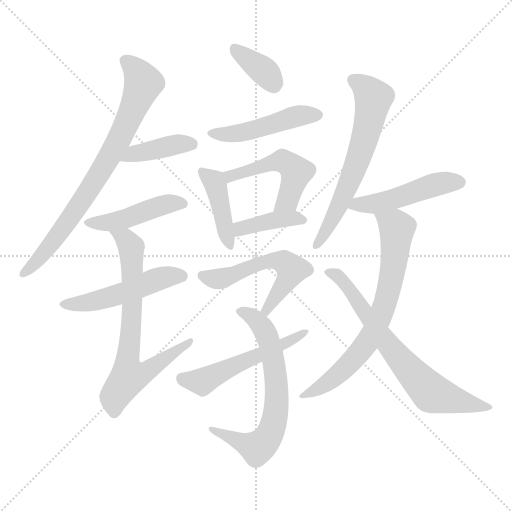
t = 0.00 s
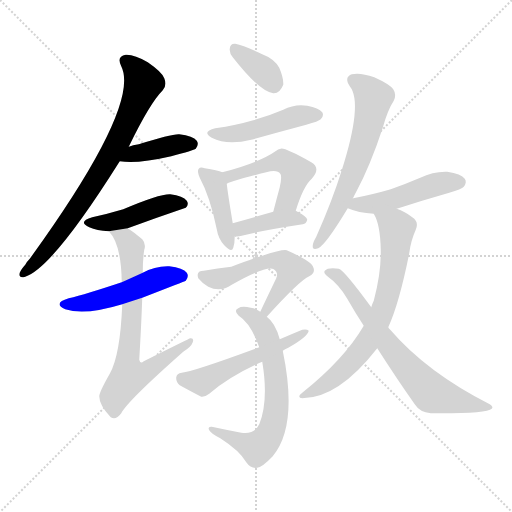
t = 2.35 s
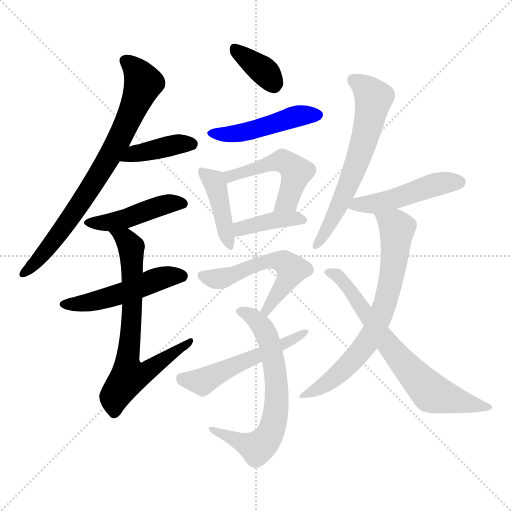
t = 4.69 s
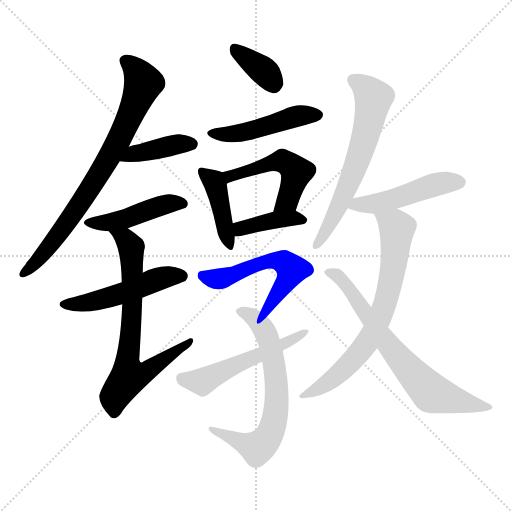
t = 7.04 s
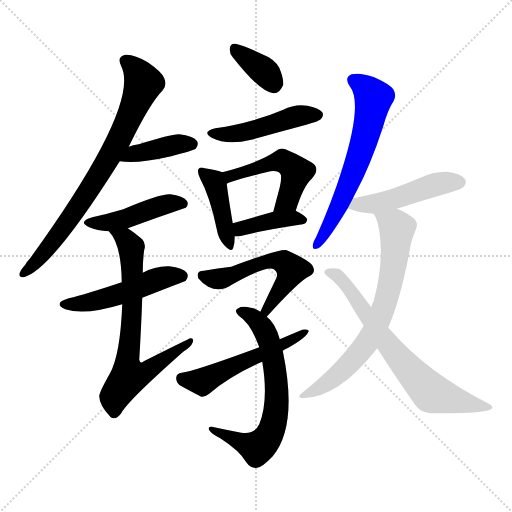
t = 9.39 s
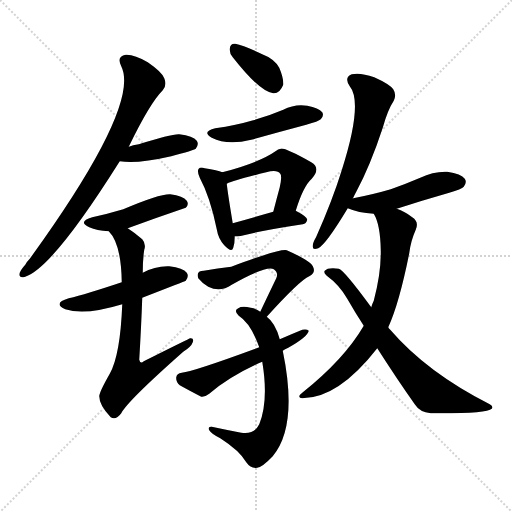
t = 11.74 s

The animated SVG that drew these frames (rendered in a browser with its animation timeline set to each time). Animation: 17 CSS @keyframes rules; one cycle of 11.74 s.

<svg version="1.1" viewBox="0 0 1024 1024" xmlns="http://www.w3.org/2000/svg">
  <g stroke="lightgray" stroke-dasharray="1,1" stroke-width="1" transform="scale(4, 4)">
    <line x1="0" y1="0" x2="256" y2="256"></line>
    <line x1="256" y1="0" x2="0" y2="256"></line>
    <line x1="128" y1="0" x2="128" y2="256"></line>
    <line x1="0" y1="128" x2="256" y2="128"></line>
  </g>
<g transform="scale(1, -1) translate(0, -900)">
   <style type="text/css">
    @keyframes keyframes0 {
      from {
       stroke: blue;
       stroke-dashoffset: 765;
       stroke-width: 128;
       }
       71% {
       animation-timing-function: step-end;
       stroke: blue;
       stroke-dashoffset: 0;
       stroke-width: 128;
       }
       to {
       stroke: black;
       stroke-width: 1024;
       }
       }
       #make-me-a-hanzi-animation-0 {
         animation: keyframes0 0.872559s both;
         animation-delay: 0.000000s;
         animation-timing-function: linear;
       }
    @keyframes keyframes1 {
      from {
       stroke: blue;
       stroke-dashoffset: 401;
       stroke-width: 128;
       }
       57% {
       animation-timing-function: step-end;
       stroke: blue;
       stroke-dashoffset: 0;
       stroke-width: 128;
       }
       to {
       stroke: black;
       stroke-width: 1024;
       }
       }
       #make-me-a-hanzi-animation-1 {
         animation: keyframes1 0.576335s both;
         animation-delay: 0.872559s;
         animation-timing-function: linear;
       }
    @keyframes keyframes2 {
      from {
       stroke: blue;
       stroke-dashoffset: 446;
       stroke-width: 128;
       }
       59% {
       animation-timing-function: step-end;
       stroke: blue;
       stroke-dashoffset: 0;
       stroke-width: 128;
       }
       to {
       stroke: black;
       stroke-width: 1024;
       }
       }
       #make-me-a-hanzi-animation-2 {
         animation: keyframes2 0.612956s both;
         animation-delay: 1.448893s;
         animation-timing-function: linear;
       }
    @keyframes keyframes3 {
      from {
       stroke: blue;
       stroke-dashoffset: 500;
       stroke-width: 128;
       }
       62% {
       animation-timing-function: step-end;
       stroke: blue;
       stroke-dashoffset: 0;
       stroke-width: 128;
       }
       to {
       stroke: black;
       stroke-width: 1024;
       }
       }
       #make-me-a-hanzi-animation-3 {
         animation: keyframes3 0.656901s both;
         animation-delay: 2.061849s;
         animation-timing-function: linear;
       }
    @keyframes keyframes4 {
      from {
       stroke: blue;
       stroke-dashoffset: 706;
       stroke-width: 128;
       }
       70% {
       animation-timing-function: step-end;
       stroke: blue;
       stroke-dashoffset: 0;
       stroke-width: 128;
       }
       to {
       stroke: black;
       stroke-width: 1024;
       }
       }
       #make-me-a-hanzi-animation-4 {
         animation: keyframes4 0.824544s both;
         animation-delay: 2.718750s;
         animation-timing-function: linear;
       }
    @keyframes keyframes5 {
      from {
       stroke: blue;
       stroke-dashoffset: 358;
       stroke-width: 128;
       }
       54% {
       animation-timing-function: step-end;
       stroke: blue;
       stroke-dashoffset: 0;
       stroke-width: 128;
       }
       to {
       stroke: black;
       stroke-width: 1024;
       }
       }
       #make-me-a-hanzi-animation-5 {
         animation: keyframes5 0.541341s both;
         animation-delay: 3.543294s;
         animation-timing-function: linear;
       }
    @keyframes keyframes6 {
      from {
       stroke: blue;
       stroke-dashoffset: 471;
       stroke-width: 128;
       }
       61% {
       animation-timing-function: step-end;
       stroke: blue;
       stroke-dashoffset: 0;
       stroke-width: 128;
       }
       to {
       stroke: black;
       stroke-width: 1024;
       }
       }
       #make-me-a-hanzi-animation-6 {
         animation: keyframes6 0.633301s both;
         animation-delay: 4.084635s;
         animation-timing-function: linear;
       }
    @keyframes keyframes7 {
      from {
       stroke: blue;
       stroke-dashoffset: 419;
       stroke-width: 128;
       }
       58% {
       animation-timing-function: step-end;
       stroke: blue;
       stroke-dashoffset: 0;
       stroke-width: 128;
       }
       to {
       stroke: black;
       stroke-width: 1024;
       }
       }
       #make-me-a-hanzi-animation-7 {
         animation: keyframes7 0.590983s both;
         animation-delay: 4.717936s;
         animation-timing-function: linear;
       }
    @keyframes keyframes8 {
      from {
       stroke: blue;
       stroke-dashoffset: 495;
       stroke-width: 128;
       }
       62% {
       animation-timing-function: step-end;
       stroke: blue;
       stroke-dashoffset: 0;
       stroke-width: 128;
       }
       to {
       stroke: black;
       stroke-width: 1024;
       }
       }
       #make-me-a-hanzi-animation-8 {
         animation: keyframes8 0.652832s both;
         animation-delay: 5.308919s;
         animation-timing-function: linear;
       }
    @keyframes keyframes9 {
      from {
       stroke: blue;
       stroke-dashoffset: 394;
       stroke-width: 128;
       }
       56% {
       animation-timing-function: step-end;
       stroke: blue;
       stroke-dashoffset: 0;
       stroke-width: 128;
       }
       to {
       stroke: black;
       stroke-width: 1024;
       }
       }
       #make-me-a-hanzi-animation-9 {
         animation: keyframes9 0.570638s both;
         animation-delay: 5.961751s;
         animation-timing-function: linear;
       }
    @keyframes keyframes10 {
      from {
       stroke: blue;
       stroke-dashoffset: 548;
       stroke-width: 128;
       }
       64% {
       animation-timing-function: step-end;
       stroke: blue;
       stroke-dashoffset: 0;
       stroke-width: 128;
       }
       to {
       stroke: black;
       stroke-width: 1024;
       }
       }
       #make-me-a-hanzi-animation-10 {
         animation: keyframes10 0.695964s both;
         animation-delay: 6.532389s;
         animation-timing-function: linear;
       }
    @keyframes keyframes11 {
      from {
       stroke: blue;
       stroke-dashoffset: 660;
       stroke-width: 128;
       }
       68% {
       animation-timing-function: step-end;
       stroke: blue;
       stroke-dashoffset: 0;
       stroke-width: 128;
       }
       to {
       stroke: black;
       stroke-width: 1024;
       }
       }
       #make-me-a-hanzi-animation-11 {
         animation: keyframes11 0.787109s both;
         animation-delay: 7.228353s;
         animation-timing-function: linear;
       }
    @keyframes keyframes12 {
      from {
       stroke: blue;
       stroke-dashoffset: 526;
       stroke-width: 128;
       }
       63% {
       animation-timing-function: step-end;
       stroke: blue;
       stroke-dashoffset: 0;
       stroke-width: 128;
       }
       to {
       stroke: black;
       stroke-width: 1024;
       }
       }
       #make-me-a-hanzi-animation-12 {
         animation: keyframes12 0.678060s both;
         animation-delay: 8.015462s;
         animation-timing-function: linear;
       }
    @keyframes keyframes13 {
      from {
       stroke: blue;
       stroke-dashoffset: 626;
       stroke-width: 128;
       }
       67% {
       animation-timing-function: step-end;
       stroke: blue;
       stroke-dashoffset: 0;
       stroke-width: 128;
       }
       to {
       stroke: black;
       stroke-width: 1024;
       }
       }
       #make-me-a-hanzi-animation-13 {
         animation: keyframes13 0.759440s both;
         animation-delay: 8.693522s;
         animation-timing-function: linear;
       }
    @keyframes keyframes14 {
      from {
       stroke: blue;
       stroke-dashoffset: 480;
       stroke-width: 128;
       }
       61% {
       animation-timing-function: step-end;
       stroke: blue;
       stroke-dashoffset: 0;
       stroke-width: 128;
       }
       to {
       stroke: black;
       stroke-width: 1024;
       }
       }
       #make-me-a-hanzi-animation-14 {
         animation: keyframes14 0.640625s both;
         animation-delay: 9.452962s;
         animation-timing-function: linear;
       }
    @keyframes keyframes15 {
      from {
       stroke: blue;
       stroke-dashoffset: 706;
       stroke-width: 128;
       }
       70% {
       animation-timing-function: step-end;
       stroke: blue;
       stroke-dashoffset: 0;
       stroke-width: 128;
       }
       to {
       stroke: black;
       stroke-width: 1024;
       }
       }
       #make-me-a-hanzi-animation-15 {
         animation: keyframes15 0.824544s both;
         animation-delay: 10.093587s;
         animation-timing-function: linear;
       }
    @keyframes keyframes16 {
      from {
       stroke: blue;
       stroke-dashoffset: 696;
       stroke-width: 128;
       }
       69% {
       animation-timing-function: step-end;
       stroke: blue;
       stroke-dashoffset: 0;
       stroke-width: 128;
       }
       to {
       stroke: black;
       stroke-width: 1024;
       }
       }
       #make-me-a-hanzi-animation-16 {
         animation: keyframes16 0.816406s both;
         animation-delay: 10.918132s;
         animation-timing-function: linear;
       }
</style>
<path d="M 257.5 606.5 Q 299.5 693.5 325.5 719.5 Q 334.5 729.5 328.5 743.5 Q 324.5 755.5 295.5 775.5 Q 268.5 791.5 251.5 790.5 Q 232.5 787.5 242.5 767.5 Q 281.5 689.5 59.5 382.5 Q 53.5 376.5 50.5 370.5 Q 41.5 360.5 39.5 354.5 Q 36.5 342.5 50.5 346.5 Q 105.5 364.5 239.5 577.5 L 257.5 606.5 Z" fill="lightgray"></path> 
<path d="M 239.5 577.5 Q 273.5 571.5 342.5 587.5 Q 387.5 599.5 391.5 602.5 Q 398.5 611.5 393.5 618.5 Q 386.5 628.5 358.5 631.5 Q 343.5 632.5 277.5 611.5 Q 265.5 610.5 257.5 606.5 C 229.5 594.5 209.5 581.5 239.5 577.5 Z" fill="lightgray"></path> 
<path d="M 255.5 443.5 Q 312.5 464.5 371.5 484.5 Q 378.5 491.5 373.5 498.5 Q 366.5 508.5 340.5 511.5 Q 319.5 512.5 246.5 481.5 Q 216.5 472.5 184.5 465.5 Q 154.5 456.5 178.5 445.5 Q 193.5 438.5 217.5 437.5 L 255.5 443.5 Z" fill="lightgray"></path> 
<path d="M 284.5 304.5 Q 369.5 337.5 371.5 338.5 Q 378.5 347.5 373.5 354.5 Q 366.5 364.5 338.5 367.5 Q 310.5 368.5 285.5 354.5 L 243.5 335.5 Q 171.5 311.5 137.5 303.5 Q 104.5 293.5 130.5 281.5 Q 169.5 268.5 244.5 291.5 L 284.5 304.5 Z" fill="lightgray"></path> 
<path d="M 244.5 291.5 Q 240.5 189.5 219.5 152.5 Q 198.5 115.5 198.5 107.5 Q 198.5 89.5 221.5 65.5 Q 231.5 58.5 242.5 73.5 Q 254.5 97.5 366.5 196.5 Q 382.5 206.5 385.5 215.5 Q 388.5 224.5 380.5 223.5 Q 379.5 223.5 287.5 177.5 Q 280.5 171.5 278.5 180.5 Q 282.5 247.5 284.5 304.5 L 285.5 354.5 Q 285.5 381.5 288.5 400.5 Q 292.5 412.5 284.5 421.5 Q 269.5 434.5 255.5 443.5 C 230.5 460.5 199.5 461.5 217.5 437.5 Q 242.5 412.5 243.5 335.5 L 244.5 291.5 Z" fill="lightgray"></path> 
<path d="M 465.5 785.5 Q 519.5 716.5 546.5 713.5 Q 559.5 712.5 566.5 730.5 Q 567.5 743.5 558.5 764.5 Q 548.5 782.5 524.5 791.5 Q 487.5 809.5 470.5 812.5 Q 460.5 813.5 459.5 802.5 Q 458.5 793.5 465.5 785.5 Z" fill="lightgray"></path> 
<path d="M 430.5 643.5 Q 402.5 636.5 423.5 624.5 Q 454.5 608.5 502.5 620.5 Q 556.5 635.5 612.5 650.5 Q 637.5 657.5 641.5 661.5 Q 648.5 668.5 644.5 675.5 Q 637.5 684.5 614.5 688.5 Q 589.5 692.5 566.5 680.5 Q 538.5 668.5 506.5 659.5 Q 472.5 649.5 430.5 643.5 Z" fill="lightgray"></path> 
<path d="M 444.5 555.5 Q 435.5 559.5 409.5 563.5 Q 400.5 566.5 397.5 562.5 Q 393.5 558.5 399.5 544.5 Q 420.5 505.5 433.5 441.5 Q 436.5 422.5 448.5 409.5 Q 463.5 393.5 466.5 404.5 Q 469.5 413.5 469.5 427.5 L 465.5 453.5 Q 455.5 513.5 453.5 532.5 C 451.5 553.5 451.5 553.5 444.5 555.5 Z" fill="lightgray"></path> 
<path d="M 591.5 478.5 Q 606.5 527.5 623.5 542.5 Q 642.5 563.5 622.5 575.5 Q 568.5 605.5 561.5 602.5 Q 555.5 601.5 552.5 598.5 Q 518.5 574.5 444.5 555.5 C 415.5 547.5 425.5 521.5 453.5 532.5 Q 468.5 539.5 532.5 555.5 Q 554.5 561.5 560.5 552.5 Q 564.5 548.5 559.5 525.5 Q 553.5 503.5 546.5 476.5 C 538.5 447.5 582.5 449.5 591.5 478.5 Z" fill="lightgray"></path> 
<path d="M 469.5 427.5 Q 475.5 426.5 483.5 428.5 Q 520.5 438.5 605.5 451.5 Q 612.5 452.5 614.5 460.5 Q 614.5 466.5 591.5 478.5 C 578.5 485.5 575.5 484.5 546.5 476.5 Q 500.5 463.5 465.5 453.5 C 436.5 445.5 439.5 429.5 469.5 427.5 Z" fill="lightgray"></path> 
<path d="M 533.5 266.5 Q 599.5 339.5 618.5 347.5 Q 631.5 354.5 626.5 365.5 Q 623.5 377.5 573.5 399.5 Q 561.5 403.5 462.5 366.5 Q 435.5 363.5 407.5 358.5 Q 391.5 358.5 396.5 343.5 Q 403.5 334.5 416.5 326.5 Q 440.5 314.5 463.5 330.5 Q 532.5 369.5 547.5 361.5 Q 557.5 354.5 552.5 343.5 Q 537.5 312.5 520.5 276.5 C 507.5 249.5 513.5 244.5 533.5 266.5 Z" fill="lightgray"></path> 
<path d="M 559.5 221.5 Q 550.5 254.5 533.5 266.5 L 520.5 276.5 Q 513.5 282.5 501.5 284.5 Q 483.5 288.5 476.5 283.5 Q 466.5 279.5 477.5 268.5 Q 501.5 253.5 518.5 205.5 L 524.5 176.5 Q 537.5 98.5 518.5 51.5 Q 508.5 30.5 482.5 34.5 Q 451.5 40.5 423.5 46.5 Q 414.5 47.5 418.5 39.5 Q 422.5 32.5 440.5 23.5 Q 479.5 -1.5 492.5 -24.5 Q 501.5 -37.5 514.5 -35.5 Q 524.5 -34.5 545.5 -12.5 Q 596.5 48.5 565.5 198.5 L 559.5 221.5 Z" fill="lightgray"></path> 
<path d="M 565.5 198.5 Q 569.5 201.5 576.5 204.5 Q 615.5 226.5 617.5 238.5 Q 613.5 242.5 604.5 240.5 Q 582.5 231.5 559.5 221.5 L 518.5 205.5 Q 388.5 157.5 363.5 154.5 Q 353.5 153.5 352.5 145.5 Q 351.5 135.5 359.5 129.5 Q 377.5 119.5 402.5 106.5 Q 409.5 105.5 418.5 112.5 Q 460.5 148.5 524.5 176.5 L 565.5 198.5 Z" fill="lightgray"></path> 
<path d="M 705.5 502.5 Q 708.5 509.5 712.5 516.5 Q 740.5 568.5 765.5 644.5 Q 775.5 680.5 787.5 698.5 Q 793.5 710.5 786.5 721.5 Q 779.5 731.5 748.5 745.5 Q 720.5 755.5 703.5 751.5 Q 687.5 745.5 699.5 727.5 Q 726.5 694.5 683.5 559.5 Q 664.5 498.5 632.5 426.5 Q 625.5 414.5 625.5 408.5 Q 624.5 398.5 636.5 403.5 Q 651.5 410.5 695.5 483.5 L 705.5 502.5 Z" fill="lightgray"></path> 
<path d="M 793.5 482.5 Q 842.5 498.5 898.5 514.5 Q 923.5 521.5 927.5 526.5 Q 934.5 535.5 929.5 542.5 Q 922.5 552.5 894.5 556.5 Q 866.5 557.5 840.5 544.5 Q 812.5 532.5 781.5 521.5 Q 747.5 511.5 706.5 503.5 Q 705.5 503.5 705.5 502.5 C 676.5 493.5 672.5 492.5 695.5 483.5 Q 716.5 474.5 747.5 472.5 L 793.5 482.5 Z" fill="lightgray"></path> 
<path d="M 776.5 245.5 Q 798.5 293.5 818.5 393.5 Q 821.5 418.5 831.5 440.5 Q 838.5 456.5 824.5 465.5 Q 809.5 477.5 793.5 482.5 C 765.5 493.5 735.5 499.5 747.5 472.5 Q 760.5 451.5 761.5 400.5 Q 762.5 354.5 747.5 298.5 Q 744.5 292.5 742.5 285.5 L 727.5 248.5 Q 688.5 181.5 604.5 114.5 Q 592.5 105.5 604.5 103.5 Q 676.5 103.5 754.5 203.5 L 776.5 245.5 Z" fill="lightgray"></path> 
<path d="M 754.5 203.5 Q 793.5 142.5 829.5 91.5 Q 839.5 75.5 861.5 73.5 Q 973.5 72.5 983.5 82.5 Q 987.5 86.5 979.5 91.5 Q 853.5 155.5 780.5 240.5 Q 777.5 243.5 776.5 245.5 L 742.5 285.5 Q 687.5 360.5 677.5 362.5 Q 655.5 365.5 649.5 358.5 Q 646.5 354.5 653.5 348.5 Q 678.5 330.5 694.5 302.5 Q 710.5 274.5 727.5 248.5 L 754.5 203.5 Z" fill="lightgray"></path> 
      <clipPath id="make-me-a-hanzi-clip-0">
      <path d="M 257.5 606.5 Q 299.5 693.5 325.5 719.5 Q 334.5 729.5 328.5 743.5 Q 324.5 755.5 295.5 775.5 Q 268.5 791.5 251.5 790.5 Q 232.5 787.5 242.5 767.5 Q 281.5 689.5 59.5 382.5 Q 53.5 376.5 50.5 370.5 Q 41.5 360.5 39.5 354.5 Q 36.5 342.5 50.5 346.5 Q 105.5 364.5 239.5 577.5 L 257.5 606.5 Z" fill="lightgray"></path>
      </clipPath>
      <path clip-path="url(#make-me-a-hanzi-clip-0)" d="M 251.5 777.5 L 275.5 755.5 L 286.5 732.5 L 241.5 626.5 L 189.5 535.5 L 121.5 436.5 L 47.5 354.5 " fill="none" id="make-me-a-hanzi-animation-0" stroke-dasharray="637 1274" stroke-linecap="round"></path>

      <clipPath id="make-me-a-hanzi-clip-1">
      <path d="M 239.5 577.5 Q 273.5 571.5 342.5 587.5 Q 387.5 599.5 391.5 602.5 Q 398.5 611.5 393.5 618.5 Q 386.5 628.5 358.5 631.5 Q 343.5 632.5 277.5 611.5 Q 265.5 610.5 257.5 606.5 C 229.5 594.5 209.5 581.5 239.5 577.5 Z" fill="lightgray"></path>
      </clipPath>
      <path clip-path="url(#make-me-a-hanzi-clip-1)" d="M 245.5 580.5 L 292.5 598.5 L 363.5 612.5 L 385.5 610.5 " fill="none" id="make-me-a-hanzi-animation-1" stroke-dasharray="273 546" stroke-linecap="round"></path>

      <clipPath id="make-me-a-hanzi-clip-2">
      <path d="M 255.5 443.5 Q 312.5 464.5 371.5 484.5 Q 378.5 491.5 373.5 498.5 Q 366.5 508.5 340.5 511.5 Q 319.5 512.5 246.5 481.5 Q 216.5 472.5 184.5 465.5 Q 154.5 456.5 178.5 445.5 Q 193.5 438.5 217.5 437.5 L 255.5 443.5 Z" fill="lightgray"></path>
      </clipPath>
      <path clip-path="url(#make-me-a-hanzi-clip-2)" d="M 178.5 456.5 L 211.5 453.5 L 256.5 463.5 L 323.5 489.5 L 362.5 492.5 " fill="none" id="make-me-a-hanzi-animation-2" stroke-dasharray="318 636" stroke-linecap="round"></path>

      <clipPath id="make-me-a-hanzi-clip-3">
      <path d="M 284.5 304.5 Q 369.5 337.5 371.5 338.5 Q 378.5 347.5 373.5 354.5 Q 366.5 364.5 338.5 367.5 Q 310.5 368.5 285.5 354.5 L 243.5 335.5 Q 171.5 311.5 137.5 303.5 Q 104.5 293.5 130.5 281.5 Q 169.5 268.5 244.5 291.5 L 284.5 304.5 Z" fill="lightgray"></path>
      </clipPath>
      <path clip-path="url(#make-me-a-hanzi-clip-3)" d="M 131.5 293.5 L 197.5 299.5 L 321.5 343.5 L 355.5 349.5 L 366.5 345.5 " fill="none" id="make-me-a-hanzi-animation-3" stroke-dasharray="372 744" stroke-linecap="round"></path>

      <clipPath id="make-me-a-hanzi-clip-4">
      <path d="M 244.5 291.5 Q 240.5 189.5 219.5 152.5 Q 198.5 115.5 198.5 107.5 Q 198.5 89.5 221.5 65.5 Q 231.5 58.5 242.5 73.5 Q 254.5 97.5 366.5 196.5 Q 382.5 206.5 385.5 215.5 Q 388.5 224.5 380.5 223.5 Q 379.5 223.5 287.5 177.5 Q 280.5 171.5 278.5 180.5 Q 282.5 247.5 284.5 304.5 L 285.5 354.5 Q 285.5 381.5 288.5 400.5 Q 292.5 412.5 284.5 421.5 Q 269.5 434.5 255.5 443.5 C 230.5 460.5 199.5 461.5 217.5 437.5 Q 242.5 412.5 243.5 335.5 L 244.5 291.5 Z" fill="lightgray"></path>
      </clipPath>
      <path clip-path="url(#make-me-a-hanzi-clip-4)" d="M 224.5 436.5 L 256.5 415.5 L 263.5 396.5 L 263.5 268.5 L 254.5 171.5 L 259.5 148.5 L 291.5 155.5 L 381.5 218.5 " fill="none" id="make-me-a-hanzi-animation-4" stroke-dasharray="578 1156" stroke-linecap="round"></path>

      <clipPath id="make-me-a-hanzi-clip-5">
      <path d="M 465.5 785.5 Q 519.5 716.5 546.5 713.5 Q 559.5 712.5 566.5 730.5 Q 567.5 743.5 558.5 764.5 Q 548.5 782.5 524.5 791.5 Q 487.5 809.5 470.5 812.5 Q 460.5 813.5 459.5 802.5 Q 458.5 793.5 465.5 785.5 Z" fill="lightgray"></path>
      </clipPath>
      <path clip-path="url(#make-me-a-hanzi-clip-5)" d="M 472.5 799.5 L 527.5 758.5 L 546.5 731.5 " fill="none" id="make-me-a-hanzi-animation-5" stroke-dasharray="230 460" stroke-linecap="round"></path>

      <clipPath id="make-me-a-hanzi-clip-6">
      <path d="M 430.5 643.5 Q 402.5 636.5 423.5 624.5 Q 454.5 608.5 502.5 620.5 Q 556.5 635.5 612.5 650.5 Q 637.5 657.5 641.5 661.5 Q 648.5 668.5 644.5 675.5 Q 637.5 684.5 614.5 688.5 Q 589.5 692.5 566.5 680.5 Q 538.5 668.5 506.5 659.5 Q 472.5 649.5 430.5 643.5 Z" fill="lightgray"></path>
      </clipPath>
      <path clip-path="url(#make-me-a-hanzi-clip-6)" d="M 425.5 634.5 L 446.5 630.5 L 489.5 635.5 L 580.5 664.5 L 634.5 670.5 " fill="none" id="make-me-a-hanzi-animation-6" stroke-dasharray="343 686" stroke-linecap="round"></path>

      <clipPath id="make-me-a-hanzi-clip-7">
      <path d="M 444.5 555.5 Q 435.5 559.5 409.5 563.5 Q 400.5 566.5 397.5 562.5 Q 393.5 558.5 399.5 544.5 Q 420.5 505.5 433.5 441.5 Q 436.5 422.5 448.5 409.5 Q 463.5 393.5 466.5 404.5 Q 469.5 413.5 469.5 427.5 L 465.5 453.5 Q 455.5 513.5 453.5 532.5 C 451.5 553.5 451.5 553.5 444.5 555.5 Z" fill="lightgray"></path>
      </clipPath>
      <path clip-path="url(#make-me-a-hanzi-clip-7)" d="M 403.5 557.5 L 431.5 530.5 L 458.5 409.5 " fill="none" id="make-me-a-hanzi-animation-7" stroke-dasharray="291 582" stroke-linecap="round"></path>

      <clipPath id="make-me-a-hanzi-clip-8">
      <path d="M 591.5 478.5 Q 606.5 527.5 623.5 542.5 Q 642.5 563.5 622.5 575.5 Q 568.5 605.5 561.5 602.5 Q 555.5 601.5 552.5 598.5 Q 518.5 574.5 444.5 555.5 C 415.5 547.5 425.5 521.5 453.5 532.5 Q 468.5 539.5 532.5 555.5 Q 554.5 561.5 560.5 552.5 Q 564.5 548.5 559.5 525.5 Q 553.5 503.5 546.5 476.5 C 538.5 447.5 582.5 449.5 591.5 478.5 Z" fill="lightgray"></path>
      </clipPath>
      <path clip-path="url(#make-me-a-hanzi-clip-8)" d="M 454.5 539.5 L 473.5 553.5 L 546.5 575.5 L 571.5 575.5 L 583.5 567.5 L 590.5 545.5 L 575.5 500.5 L 553.5 481.5 " fill="none" id="make-me-a-hanzi-animation-8" stroke-dasharray="367 734" stroke-linecap="round"></path>

      <clipPath id="make-me-a-hanzi-clip-9">
      <path d="M 469.5 427.5 Q 475.5 426.5 483.5 428.5 Q 520.5 438.5 605.5 451.5 Q 612.5 452.5 614.5 460.5 Q 614.5 466.5 591.5 478.5 C 578.5 485.5 575.5 484.5 546.5 476.5 Q 500.5 463.5 465.5 453.5 C 436.5 445.5 439.5 429.5 469.5 427.5 Z" fill="lightgray"></path>
      </clipPath>
      <path clip-path="url(#make-me-a-hanzi-clip-9)" d="M 475.5 435.5 L 481.5 443.5 L 543.5 459.5 L 584.5 464.5 L 606.5 459.5 " fill="none" id="make-me-a-hanzi-animation-9" stroke-dasharray="266 532" stroke-linecap="round"></path>

      <clipPath id="make-me-a-hanzi-clip-10">
      <path d="M 533.5 266.5 Q 599.5 339.5 618.5 347.5 Q 631.5 354.5 626.5 365.5 Q 623.5 377.5 573.5 399.5 Q 561.5 403.5 462.5 366.5 Q 435.5 363.5 407.5 358.5 Q 391.5 358.5 396.5 343.5 Q 403.5 334.5 416.5 326.5 Q 440.5 314.5 463.5 330.5 Q 532.5 369.5 547.5 361.5 Q 557.5 354.5 552.5 343.5 Q 537.5 312.5 520.5 276.5 C 507.5 249.5 513.5 244.5 533.5 266.5 Z" fill="lightgray"></path>
      </clipPath>
      <path clip-path="url(#make-me-a-hanzi-clip-10)" d="M 404.5 348.5 L 438.5 341.5 L 536.5 377.5 L 574.5 372.5 L 583.5 358.5 L 536.5 280.5 L 529.5 281.5 " fill="none" id="make-me-a-hanzi-animation-10" stroke-dasharray="420 840" stroke-linecap="round"></path>

      <clipPath id="make-me-a-hanzi-clip-11">
      <path d="M 559.5 221.5 Q 550.5 254.5 533.5 266.5 L 520.5 276.5 Q 513.5 282.5 501.5 284.5 Q 483.5 288.5 476.5 283.5 Q 466.5 279.5 477.5 268.5 Q 501.5 253.5 518.5 205.5 L 524.5 176.5 Q 537.5 98.5 518.5 51.5 Q 508.5 30.5 482.5 34.5 Q 451.5 40.5 423.5 46.5 Q 414.5 47.5 418.5 39.5 Q 422.5 32.5 440.5 23.5 Q 479.5 -1.5 492.5 -24.5 Q 501.5 -37.5 514.5 -35.5 Q 524.5 -34.5 545.5 -12.5 Q 596.5 48.5 565.5 198.5 L 559.5 221.5 Z" fill="lightgray"></path>
      </clipPath>
      <path clip-path="url(#make-me-a-hanzi-clip-11)" d="M 483.5 276.5 L 518.5 253.5 L 540.5 210.5 L 553.5 127.5 L 547.5 54.5 L 534.5 24.5 L 514.5 4.5 L 425.5 39.5 " fill="none" id="make-me-a-hanzi-animation-11" stroke-dasharray="532 1064" stroke-linecap="round"></path>

      <clipPath id="make-me-a-hanzi-clip-12">
      <path d="M 565.5 198.5 Q 569.5 201.5 576.5 204.5 Q 615.5 226.5 617.5 238.5 Q 613.5 242.5 604.5 240.5 Q 582.5 231.5 559.5 221.5 L 518.5 205.5 Q 388.5 157.5 363.5 154.5 Q 353.5 153.5 352.5 145.5 Q 351.5 135.5 359.5 129.5 Q 377.5 119.5 402.5 106.5 Q 409.5 105.5 418.5 112.5 Q 460.5 148.5 524.5 176.5 L 565.5 198.5 Z" fill="lightgray"></path>
      </clipPath>
      <path clip-path="url(#make-me-a-hanzi-clip-12)" d="M 364.5 142.5 L 404.5 136.5 L 470.5 171.5 L 580.5 217.5 L 610.5 237.5 " fill="none" id="make-me-a-hanzi-animation-12" stroke-dasharray="398 796" stroke-linecap="round"></path>

      <clipPath id="make-me-a-hanzi-clip-13">
      <path d="M 705.5 502.5 Q 708.5 509.5 712.5 516.5 Q 740.5 568.5 765.5 644.5 Q 775.5 680.5 787.5 698.5 Q 793.5 710.5 786.5 721.5 Q 779.5 731.5 748.5 745.5 Q 720.5 755.5 703.5 751.5 Q 687.5 745.5 699.5 727.5 Q 726.5 694.5 683.5 559.5 Q 664.5 498.5 632.5 426.5 Q 625.5 414.5 625.5 408.5 Q 624.5 398.5 636.5 403.5 Q 651.5 410.5 695.5 483.5 L 705.5 502.5 Z" fill="lightgray"></path>
      </clipPath>
      <path clip-path="url(#make-me-a-hanzi-clip-13)" d="M 707.5 738.5 L 732.5 722.5 L 746.5 703.5 L 739.5 661.5 L 722.5 598.5 L 676.5 481.5 L 633.5 410.5 " fill="none" id="make-me-a-hanzi-animation-13" stroke-dasharray="498 996" stroke-linecap="round"></path>

      <clipPath id="make-me-a-hanzi-clip-14">
      <path d="M 793.5 482.5 Q 842.5 498.5 898.5 514.5 Q 923.5 521.5 927.5 526.5 Q 934.5 535.5 929.5 542.5 Q 922.5 552.5 894.5 556.5 Q 866.5 557.5 840.5 544.5 Q 812.5 532.5 781.5 521.5 Q 747.5 511.5 706.5 503.5 Q 705.5 503.5 705.5 502.5 C 676.5 493.5 672.5 492.5 695.5 483.5 Q 716.5 474.5 747.5 472.5 L 793.5 482.5 Z" fill="lightgray"></path>
      </clipPath>
      <path clip-path="url(#make-me-a-hanzi-clip-14)" d="M 702.5 485.5 L 765.5 496.5 L 877.5 532.5 L 919.5 535.5 " fill="none" id="make-me-a-hanzi-animation-14" stroke-dasharray="352 704" stroke-linecap="round"></path>

      <clipPath id="make-me-a-hanzi-clip-15">
      <path d="M 776.5 245.5 Q 798.5 293.5 818.5 393.5 Q 821.5 418.5 831.5 440.5 Q 838.5 456.5 824.5 465.5 Q 809.5 477.5 793.5 482.5 C 765.5 493.5 735.5 499.5 747.5 472.5 Q 760.5 451.5 761.5 400.5 Q 762.5 354.5 747.5 298.5 Q 744.5 292.5 742.5 285.5 L 727.5 248.5 Q 688.5 181.5 604.5 114.5 Q 592.5 105.5 604.5 103.5 Q 676.5 103.5 754.5 203.5 L 776.5 245.5 Z" fill="lightgray"></path>
      </clipPath>
      <path clip-path="url(#make-me-a-hanzi-clip-15)" d="M 755.5 470.5 L 793.5 443.5 L 784.5 352.5 L 761.5 269.5 L 736.5 218.5 L 695.5 168.5 L 641.5 125.5 L 610.5 109.5 " fill="none" id="make-me-a-hanzi-animation-15" stroke-dasharray="578 1156" stroke-linecap="round"></path>

      <clipPath id="make-me-a-hanzi-clip-16">
      <path d="M 754.5 203.5 Q 793.5 142.5 829.5 91.5 Q 839.5 75.5 861.5 73.5 Q 973.5 72.5 983.5 82.5 Q 987.5 86.5 979.5 91.5 Q 853.5 155.5 780.5 240.5 Q 777.5 243.5 776.5 245.5 L 742.5 285.5 Q 687.5 360.5 677.5 362.5 Q 655.5 365.5 649.5 358.5 Q 646.5 354.5 653.5 348.5 Q 678.5 330.5 694.5 302.5 Q 710.5 274.5 727.5 248.5 L 754.5 203.5 Z" fill="lightgray"></path>
      </clipPath>
      <path clip-path="url(#make-me-a-hanzi-clip-16)" d="M 656.5 355.5 L 675.5 348.5 L 689.5 333.5 L 787.5 196.5 L 857.5 119.5 L 874.5 108.5 L 978.5 85.5 " fill="none" id="make-me-a-hanzi-animation-16" stroke-dasharray="568 1136" stroke-linecap="round"></path>

</g>
</svg>
